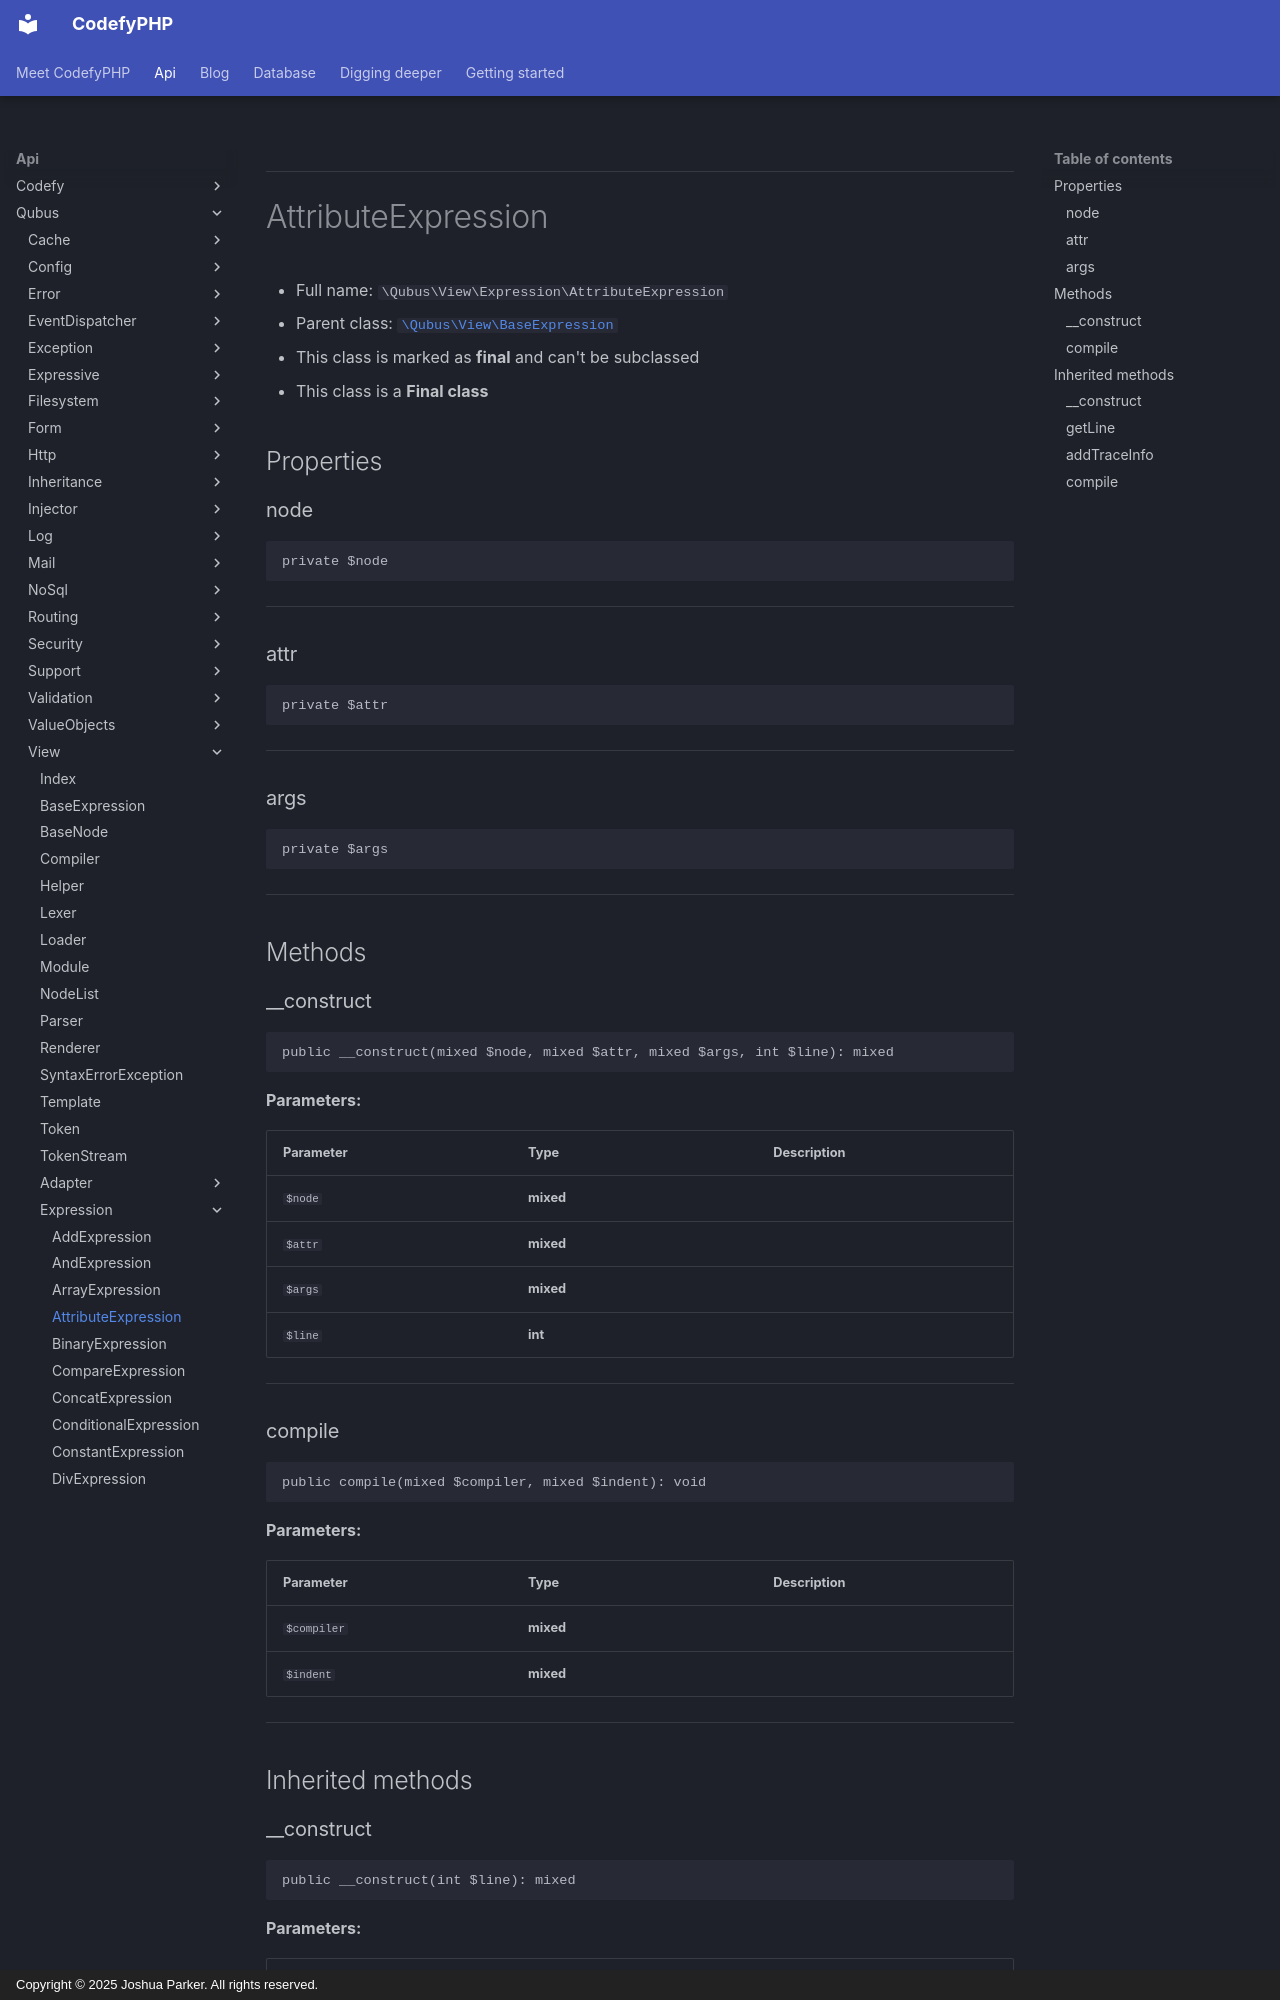

repository: codefyphp/docs · page: api/Qubus/View/Expression/AttributeExpression/index.html · generator: mkdocs · copyright: Copyright © 2025 Joshua Parker. All rights reserved.

***

# AttributeExpression





* Full name: `\Qubus\View\Expression\AttributeExpression`
* Parent class: [`\Qubus\View\BaseExpression`](../BaseExpression.md)
* This class is marked as **final** and can't be subclassed
* This class is a **Final class**



## Properties


### node



```php
private $node
```






***

### attr



```php
private $attr
```






***

### args



```php
private $args
```






***

## Methods


### __construct



```php
public __construct(mixed $node, mixed $attr, mixed $args, int $line): mixed
```








**Parameters:**

| Parameter | Type | Description |
|-----------|------|-------------|
| `$node` | **mixed** |  |
| `$attr` | **mixed** |  |
| `$args` | **mixed** |  |
| `$line` | **int** |  |





***

### compile



```php
public compile(mixed $compiler, mixed $indent): void
```








**Parameters:**

| Parameter | Type | Description |
|-----------|------|-------------|
| `$compiler` | **mixed** |  |
| `$indent` | **mixed** |  |





***


## Inherited methods
